10-way image classification set "final_dataset" from GitHub (k-sailee/LeafDiseaseDataset); label vocabulary: alternaria leaf blight, anthracnose, chlorosis, dried leaf, healthy, initial stage, leaf blight, leaf spot, pest damage, rust diseases.

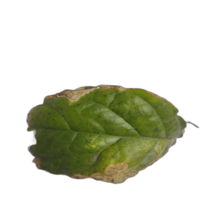
Label: leaf blight

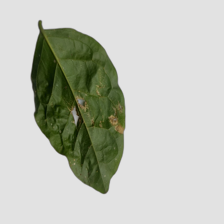
Label: leaf spot

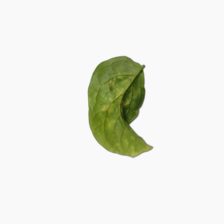
Label: chlorosis

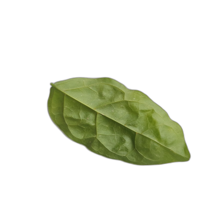
Label: healthy

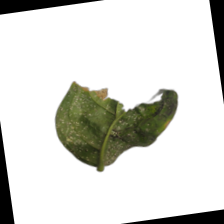
Label: anthracnose

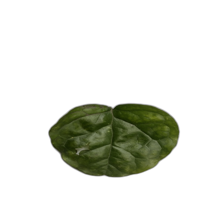
Label: pest damage
